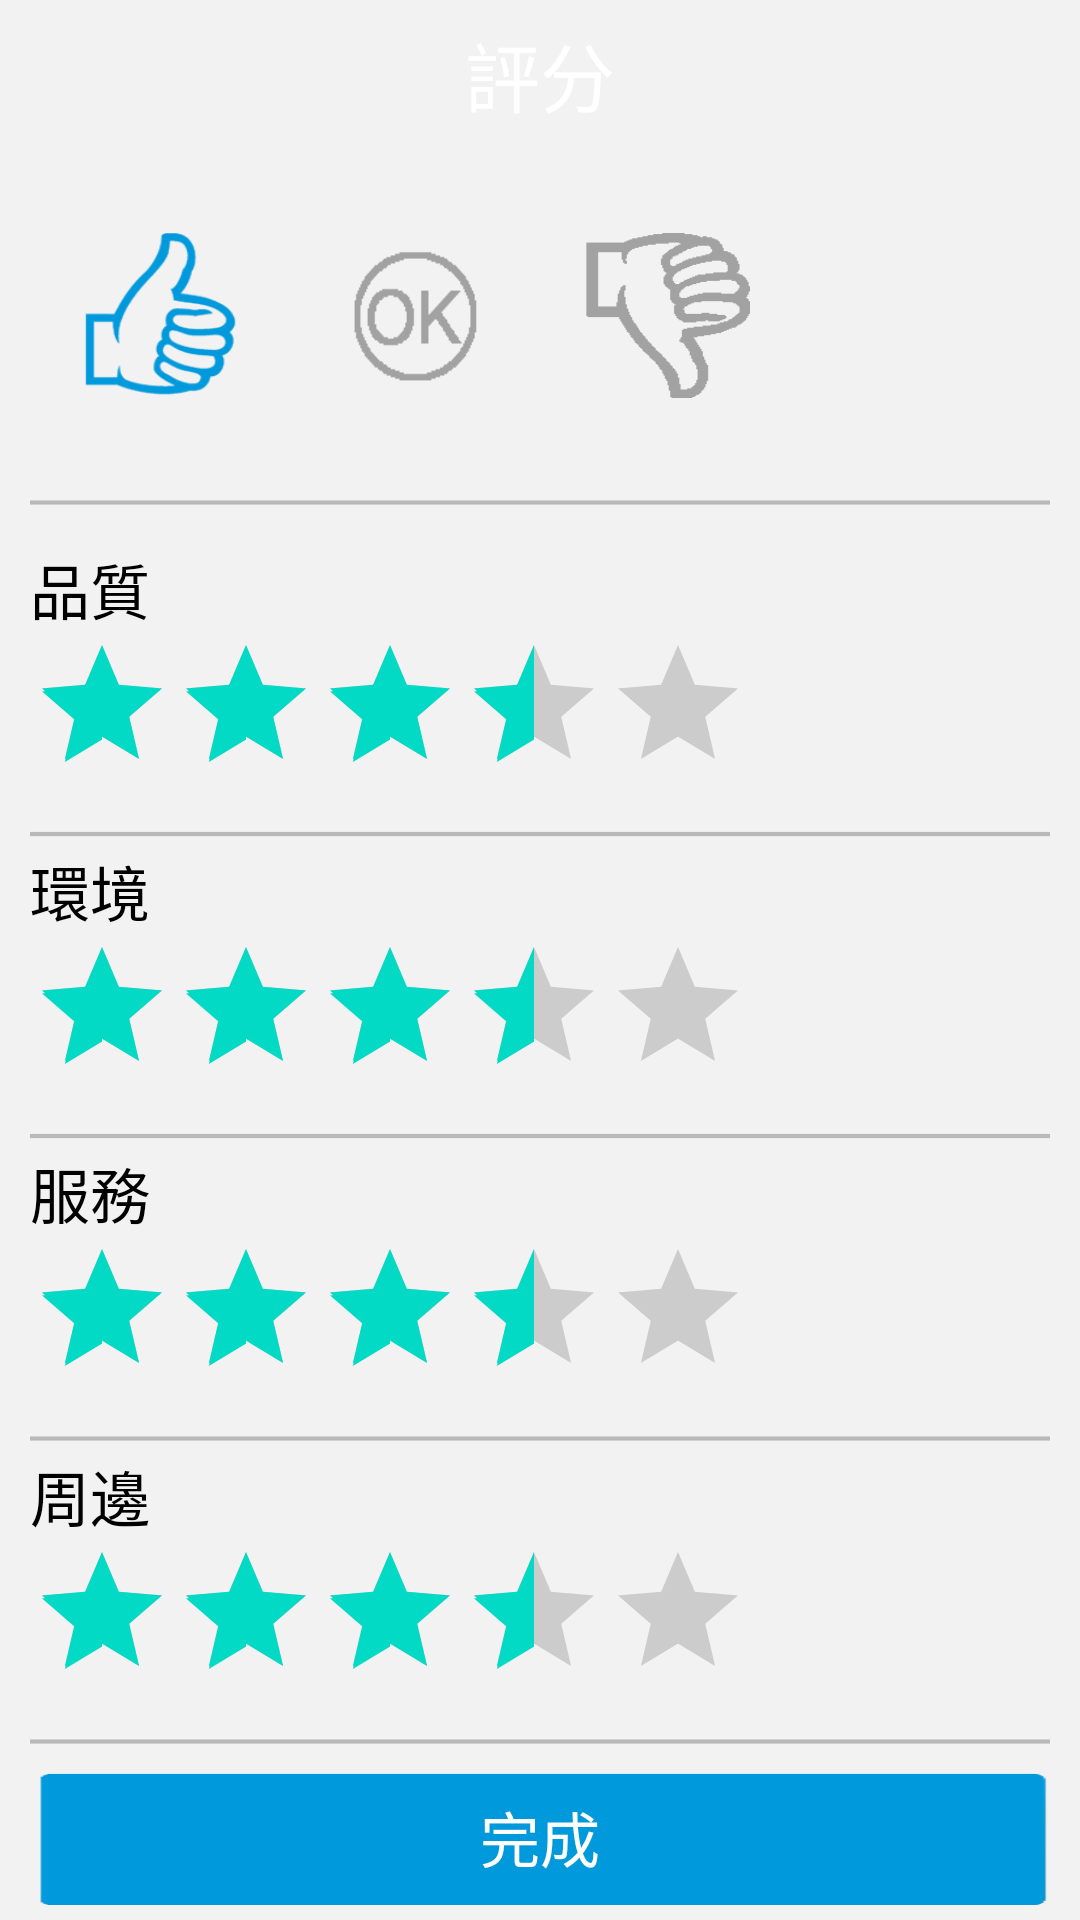

This screen was rendered from an Android layout file. Write that file and the resources it references.
<!-- AndroidManifest.xml: fallback theme Theme.MaterialComponents.DayNight.NoActionBar -->
<!-- res/layout/pingfen.xml -->
<RelativeLayout 
        android:layout_width="fill_parent"
         xmlns:android="http://schemas.android.com/apk/res/android"
    xmlns:tools="http://schemas.android.com/tools"
        android:layout_height="fill_parent"
        android:background="@color/myloginb"
        android:id="@+id/mRlnnpar1"
        >

        

        
        <RelativeLayout 
    android:layout_width="fill_parent"
    android:layout_height="55dp"
     android:id="@+id/mRlpf2"
    
    android:layout_alignParentBottom="true"
    android:background="@drawable/ab8"
    >
  <Button 
                        android:layout_width="fill_parent"
                        android:layout_height="45dp"
                        android:text="@string/abca2b"
                        android:textSize="20sp"
                        
                       android:id="@+id/mBtn1"
                        android:layout_marginLeft="10dp"
                        android:gravity="center"
                        android:layout_marginRight="10dp"
                        android:textColor="@color/white"
                        android:layout_centerInParent="true"
                        android:background="@drawable/dd6"
                        />
        </RelativeLayout>
      
        
        
           
<LinearLayout 
    android:layout_width="fill_parent"
    android:layout_height="fill_parent"
    android:orientation="vertical"
    android:layout_marginLeft="10dp"
    android:layout_marginRight="10dp"
    android:background="@color/myloginb"
        android:layout_marginTop="40dp"
        android:layout_above="@id/mRlpf2"
    >
        
  
    <LinearLayout 
        android:layout_width="fill_parent"
        android:layout_height="wrap_content"
        android:layout_marginTop="20dp"
        
        android:orientation="horizontal"
        >
        
        <RelativeLayout 
            android:layout_width="0dp"
            android:layout_weight="1"
             android:id="@+id/mRlpf1"
             android:background="@drawable/cd1"
            android:layout_height="wrap_content"
            >
            <ImageView 
                android:layout_width="55dp"
                android:layout_height="55dp"
                android:scaleType="fitXY"
                android:layout_marginTop="10dp"
                android:layout_marginBottom="10dp"
                android:id="@+id/mIvpf1"
                android:src="@drawable/bba1"
                android:layout_centerInParent="true"
                />
        </RelativeLayout>
        <RelativeLayout 
            android:layout_width="0dp"
            android:layout_weight="1"
                         android:id="@+id/mRlpf2a"
                         android:background="@drawable/cd1"
            
            android:layout_height="wrap_content"
            >
            <ImageView 
                android:layout_width="55dp"
                android:layout_height="55dp"            
                                android:id="@+id/mIvpf2"
                                android:layout_marginTop="10dp"
                android:layout_marginBottom="10dp"
                
                android:scaleType="fitXY"
                android:src="@drawable/ok2e"
                android:layout_centerInParent="true"
                />
        </RelativeLayout>
                <RelativeLayout 
            android:layout_width="0dp"
                                     android:id="@+id/mRlpf3"
                         android:background="@drawable/cd1"
            
            android:layout_weight="1"
            android:layout_height="wrap_content"
            >
            <ImageView 
                                                android:id="@+id/mIvpf3"
                                android:layout_marginTop="10dp"
                android:layout_marginBottom="10dp"
                
                android:layout_width="55dp"
                android:layout_height="55dp"
                android:scaleType="fitXY"
                android:src="@drawable/bba3e"
                android:layout_centerInParent="true"
                />
        </RelativeLayout>
                <RelativeLayout 
            android:layout_width="0dp"
                                                 android:id="@+id/mRlpf4"
                         android:background="@drawable/cd1"
            
            android:layout_weight="1"
            android:layout_height="wrap_content"
            >
            
        </RelativeLayout>
                </LinearLayout>
        <ImageView 
        android:layout_width="fill_parent"
        android:layout_height="wrap_content"
        android:src="@drawable/bba5"
        android:layout_marginTop="10dp"
        />
        <LinearLayout 
            android:layout_width="fill_parent"
            android:layout_height="fill_parent"
            android:orientation="vertical"
            android:layout_marginTop="8dp"
            >
            <RelativeLayout
                android:layout_width="fill_parent"
                android:layout_height="0dp"
                android:layout_weight="1"
                >
            <LinearLayout 
              android:layout_width="fill_parent"
              android:layout_height="fill_parent"
              android:orientation="vertical"
                >
              
              <TextView 
                   android:layout_width="wrap_content"
                   android:layout_height="wrap_content"
                           android:text="@string/abca2c1"
                           android:textSize="20sp"
                           android:id="@+id/mTvpf1"
                           android:textColor="@color/black"
                           />
                <RatingBar
                     android:stepSize="0.5" 
                    android:numStars="5"
                    android:layout_width="wrap_content"
                       android:rating = "3.5"
                    android:layout_height="wrap_content"
                    android:id="@+id/mSbpf1"
                    />
                        <ImageView 
        android:layout_width="fill_parent"
        android:layout_height="wrap_content"
        android:src="@drawable/bba5"
        android:layout_marginTop="5dp"
        />
                        </LinearLayout>
                
            </RelativeLayout>
                        <RelativeLayout
                android:layout_width="fill_parent"
                android:layout_height="0dp"
                android:layout_weight="1"
                >
            <LinearLayout 
              android:layout_width="fill_parent"
              android:layout_height="fill_parent"
              android:orientation="vertical"
                >
              
              <TextView 
                   android:layout_width="wrap_content"
                   android:layout_height="wrap_content"
                           android:text="@string/abca2c2"
                           android:textSize="20sp"
                           android:id="@+id/mTvpf2"
                           android:textColor="@color/black"
                           />
                <RatingBar 
                    android:numStars="5"                     android:stepSize="0.5" 
                    
                    android:layout_width="wrap_content"
                       android:rating = "3.5"
                    android:layout_height="wrap_content"
                    android:id="@+id/mSbpf2"
                    />
                        <ImageView 
        android:layout_width="fill_parent"
        android:layout_height="wrap_content"
        android:src="@drawable/bba5"
        android:layout_marginTop="5dp"
        />
                        </LinearLayout>
                
            </RelativeLayout>
                        <RelativeLayout
                android:layout_width="fill_parent"
                android:layout_height="0dp"
                android:layout_weight="1"
                >
            <LinearLayout 
              android:layout_width="fill_parent"
              android:layout_height="fill_parent"
              android:orientation="vertical"
                >
              
              <TextView 
                   android:layout_width="wrap_content"
                   android:layout_height="wrap_content"
                           android:text="@string/abca2c3"
                           android:textSize="20sp"
                           android:id="@+id/mTvpf3"
                           android:textColor="@color/black"
                           />
                <RatingBar 
                    android:numStars="5"   android:rating = "3.5"
                    android:layout_width="wrap_content"                     android:stepSize="0.5" 
                    
                    
                    android:layout_height="wrap_content"
                    android:id="@+id/mSbpf3"
                    />
                        <ImageView 
        android:layout_width="fill_parent"
        android:layout_height="wrap_content"
        android:src="@drawable/bba5"
        android:layout_marginTop="5dp"
        />
                        </LinearLayout>
                
            </RelativeLayout>
                                    <RelativeLayout
                android:layout_width="fill_parent"
                android:layout_height="0dp"
                android:layout_weight="1"
                >
            <LinearLayout 
              android:layout_width="fill_parent"
              android:layout_height="fill_parent"
              android:orientation="vertical"
                >
              
              <TextView 
                   android:layout_width="wrap_content"
                   android:layout_height="wrap_content"
                           android:text="@string/abca2c4"
                           android:textSize="20sp"
                           android:id="@+id/mTvpf4"
                           android:textColor="@color/black"
                           />
                <RatingBar 
                    android:numStars="5"   android:rating = "3.5"
                    android:layout_width="wrap_content"                     android:stepSize="0.5" 
                    
                    
                    android:layout_height="wrap_content"
                    android:id="@+id/mSbpf4"
                    />
                        <ImageView 
        android:layout_width="fill_parent"
        android:layout_height="wrap_content"
        android:src="@drawable/bba5"
        android:layout_marginTop="5dp"
        />
                        </LinearLayout>
                
            </RelativeLayout>
                        
        </LinearLayout>
    
</LinearLayout>
        
      <RelativeLayout 
    android:layout_width="fill_parent"
    android:layout_height="50dp"
    android:background="@drawable/ab8"
    >
         <ImageView
       android:layout_width="34dp"
        android:layout_height="34dp"
        android:id="@+id/mIvtt1"
         android:src="@drawable/ee1"
         android:layout_centerVertical="true"
         android:paddingLeft="5dp"
             />
        <ImageView
       android:layout_width="34dp"
        android:layout_height="34dp"
         android:src="@drawable/ee2"
         android:visibility="gone"
         android:paddingRight="5dp"
         android:layout_centerVertical="true"
         android:layout_alignParentRight="true"
       
             />
        
        <TextView 
                    android:layout_width="wrap_content"
        android:layout_height="wrap_content"
            android:layout_centerHorizontal="true"
            android:textSize="25sp"
            android:layout_centerVertical="true"
            android:text="@string/abca2c"
            android:textColor="@color/white"
            />
    </RelativeLayout>
            

</RelativeLayout>
<!-- resources referenced by this layout -->
<resources>
  <color name="black">#000000</color>
  <color name="myloginb">#f3f2f3</color>
  <color name="white">#FFFFFF</color>
  <!-- drawable bba1: png bitmap (drawable-xhdpi, 8838 bytes) -->
  <!-- drawable bba3e: png bitmap (drawable-xhdpi, 3896 bytes) -->
  <!-- drawable bba5: png bitmap (drawable-xhdpi, 2955 bytes) -->
  <!-- drawable cd1: png bitmap (drawable-xhdpi, 3154 bytes) -->
  <!-- drawable dd6: png bitmap (drawable-xhdpi, 3570 bytes) -->
  <!-- drawable ee2: png bitmap (drawable-xhdpi, 4525 bytes) -->
  <!-- drawable ok2e: png bitmap (drawable-xhdpi, 3581 bytes) -->
  <string name="abca2b">完成</string>
  <string name="abca2c">評分</string>
  <string name="abca2c1">品質</string>
  <string name="abca2c2">環境</string>
  <string name="abca2c3">服務</string>
  <string name="abca2c4">周邊</string>
</resources>
